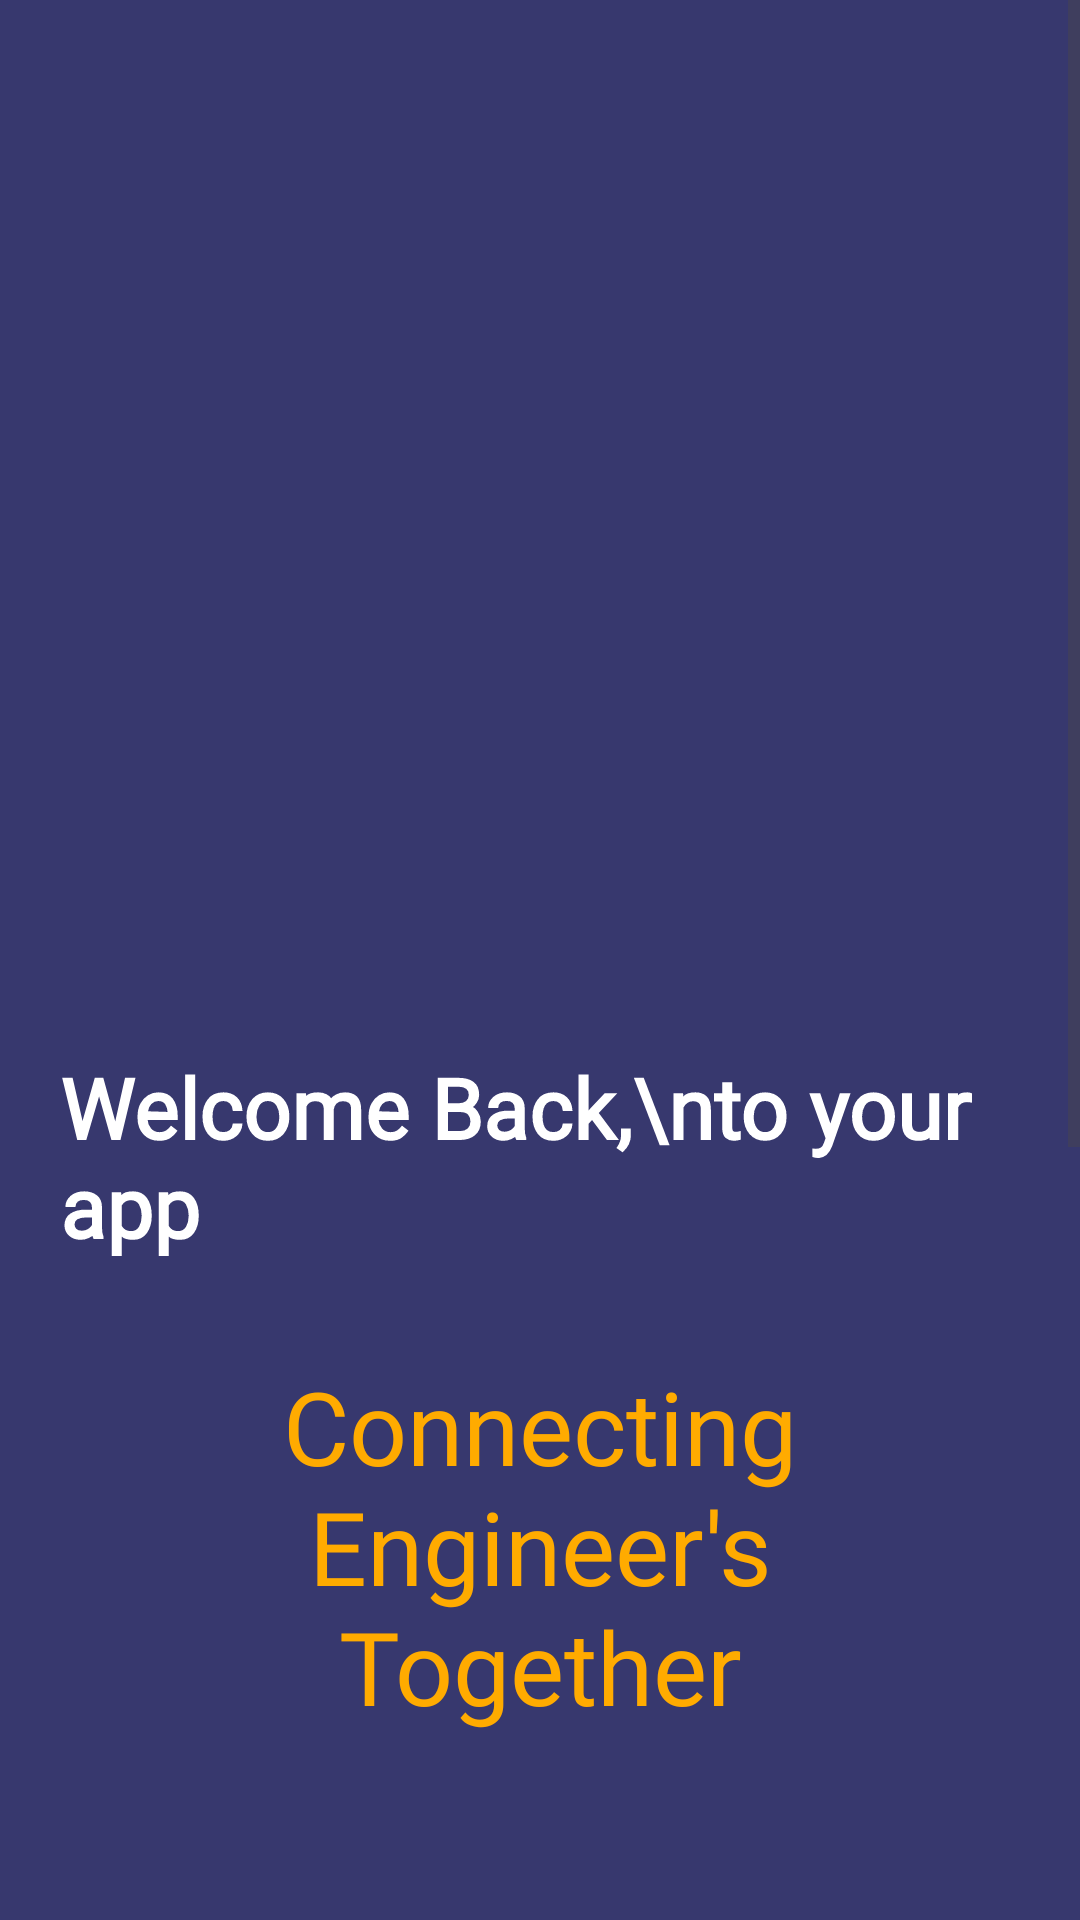

Layout XML and referenced resources for this Android screen:
<!-- AndroidManifest.xml: application theme Theme.DiplomaHelper -->
<!-- res/layout/activity_start2.xml -->
<?xml version="1.0" encoding="utf-8"?>
<ScrollView xmlns:android="http://schemas.android.com/apk/res/android"
    xmlns:app="http://schemas.android.com/apk/res-auto"
    android:layout_width="match_parent"
    android:layout_height="match_parent"
    android:background="#37386e">

    <androidx.constraintlayout.widget.ConstraintLayout
        android:layout_width="match_parent"
        android:layout_height="match_parent"
        android:background="#37386e">

        <ImageView
            android:id="@+id/imageView4"
            android:layout_width="400dp"
            android:layout_height="400dp"
            android:layout_marginTop="-70dp"
            app:layout_constraintStart_toStartOf="parent"
            app:layout_constraintTop_toTopOf="parent"
            app:srcCompat="@drawable/logo_3" />

        <com.google.android.material.textview.MaterialTextView

            android:id="@+id/textView2"
            android:layout_width="match_parent"
            android:layout_height="wrap_content"
            android:layout_margin="20dp"
            android:fontFamily="@font/josefinsans_bold"
            android:rotationX="360"
            app:fontFamily="@font/akronim"
            android:text="Welcome Back,\nto your app"
            android:textColor="@color/white"
            android:textSize="28sp"
            android:textStyle="bold"
            app:layout_constraintEnd_toEndOf="parent"
            app:layout_constraintStart_toStartOf="parent"
            app:layout_constraintTop_toBottomOf="@+id/imageView4" />

        <com.google.android.material.textview.MaterialTextView

            android:id="@+id/textView9"
            android:layout_width="0dp"
            android:layout_height="wrap_content"
            android:layout_margin="32dp"
            android:fontFamily="@font/josefinsans_bold"
            android:text="Connecting Engineer&apos;s Together"
            android:textAlignment="center"
            android:textColor="@color/yellow"
            android:textIsSelectable="false"
            android:textSize="34sp"
            app:fontFamily="@font/akronim"
            app:layout_constraintEnd_toEndOf="parent"
            app:layout_constraintStart_toStartOf="parent"
            app:layout_constraintTop_toBottomOf="@+id/textView2" />

        <ImageView
            android:id="@+id/activity_start2_iv1"
            android:layout_width="250dp"
            android:layout_height="200dp"
            android:layout_marginBottom="20dp"
            android:background="@drawable/logo_banner"
            android:tint="@color/black"
            app:layout_constraintEnd_toEndOf="parent"
            app:layout_constraintTop_toBottomOf="@+id/textView9" />

        <androidx.constraintlayout.widget.ConstraintLayout
            android:id="@+id/activity_start2_cl1"
            android:layout_width="match_parent"
            android:layout_height="55dp"
            android:layout_margin="32dp"
            android:layout_marginTop="32dp"
            android:background="@drawable/background_button"
            app:layout_constraintEnd_toEndOf="parent"
            app:layout_constraintStart_toStartOf="parent"
            app:layout_constraintTop_toBottomOf="@+id/activity_start2_iv1">

            <com.google.android.material.textview.MaterialTextView

                android:id="@+id/activity_start2_tv1"
                android:layout_width="match_parent"
                android:layout_height="wrap_content"
                android:background="@drawable/background_button"
                android:drawableStart="@drawable/login_icon_1"
                android:drawableTint="@color/yellow"
                android:paddingStart="20dp"
                android:paddingEnd="30dp"
                android:text="Login"
                android:textAlignment="center"
                android:textColor="@color/white"
                android:textSize="20sp"
                android:textStyle="bold"
                app:layout_constraintBottom_toBottomOf="parent"
                app:layout_constraintEnd_toEndOf="parent"
                app:layout_constraintStart_toStartOf="parent"
                app:layout_constraintTop_toTopOf="parent" />
        </androidx.constraintlayout.widget.ConstraintLayout>

        <androidx.constraintlayout.widget.ConstraintLayout
            android:id="@+id/activity_start2_cl2"
            android:layout_width="match_parent"
            android:layout_height="55dp"
            android:layout_margin="32dp"
            android:layout_marginTop="32dp"
            android:background="@drawable/background_button"
            app:layout_constraintEnd_toEndOf="parent"
            app:layout_constraintStart_toStartOf="parent"
            app:layout_constraintTop_toBottomOf="@+id/activity_start2_cl1">

            <com.google.android.material.textview.MaterialTextView

                android:id="@+id/activity_start2_tv2"
                android:layout_width="match_parent"
                android:layout_height="wrap_content"
                android:background="@drawable/background_button"
                android:drawableStart="@drawable/signup_icon_2"
                android:drawableTint="@color/yellow"
                android:paddingStart="20dp"
                android:paddingEnd="30dp"
                android:text="SignUp"
                android:textAlignment="center"
                android:textColor="@color/white"
                android:textSize="20sp"
                android:textStyle="bold"
                app:layout_constraintBottom_toBottomOf="parent"
                app:layout_constraintEnd_toEndOf="parent"
                app:layout_constraintStart_toStartOf="parent"
                app:layout_constraintTop_toTopOf="parent" />
        </androidx.constraintlayout.widget.ConstraintLayout>

        <androidx.constraintlayout.widget.ConstraintLayout
            android:id="@+id/activity_start2_cl3"
            android:layout_width="match_parent"
            android:layout_height="55dp"
            android:layout_margin="32dp"
            android:layout_marginTop="32dp"
            android:background="@drawable/background_button"
            app:layout_constraintBottom_toBottomOf="parent"
            app:layout_constraintEnd_toEndOf="parent"
            app:layout_constraintStart_toStartOf="parent"
            app:layout_constraintTop_toBottomOf="@+id/activity_start2_cl2">

            <com.google.android.material.textview.MaterialTextView

                android:id="@+id/activity_start2_tv3"
                android:layout_width="match_parent"
                android:layout_height="wrap_content"
                android:background="@drawable/background_button"
                android:drawableStart="@drawable/smartphone_icon"
                android:drawableTint="@color/yellow"
                android:paddingStart="20dp"
                android:text="Continue with phone"
                android:textAlignment="center"
                android:textColor="@color/white"
                android:textSize="20sp"
                android:textStyle="bold"
                app:layout_constraintBottom_toBottomOf="parent"
                app:layout_constraintEnd_toEndOf="parent"
                app:layout_constraintStart_toStartOf="parent"
                app:layout_constraintTop_toTopOf="parent" />
        </androidx.constraintlayout.widget.ConstraintLayout>
    </androidx.constraintlayout.widget.ConstraintLayout>
</ScrollView>
<!-- resources referenced by this layout -->
<resources>
  <color name="black">#cb000000</color>
  <color name="white">#ffffffff</color>
  <color name="yellow">#ffab00</color>
  <!-- drawable background_button (drawable) -->
  <?xml version="1.0" encoding="utf-8"?>
  <shape xmlns:android="http://schemas.android.com/apk/res/android"
      android:shape="rectangle">
      <solid android:color="#7164ff" />
      <corners android:radius="18dp" />
  </shape>
  <!-- drawable login_icon_1 (drawable) -->
  <?xml version="1.0" encoding="utf-8"?>
  <vector xmlns:android="http://schemas.android.com/apk/res/android"
      android:tint="?attr/colorControlNormal"
      android:height="32dp"
      android:width="32dp"
      android:autoMirrored="true"
      android:viewportWidth="960"
      android:viewportHeight="960">
      <path android:fillColor="@android:color/white" android:pathData="M380,220Q347,220 323.5,196.5Q300,173 300,140Q300,107 323.5,83.5Q347,60 380,60Q413,60 436.5,83.5Q460,107 460,140Q460,173 436.5,196.5Q413,220 380,220ZM120,920L230,356L160,386L160,520L80,520L80,332L290,246Q317,235 345,243.5Q373,252 388,278L426,342Q453,386 498.5,413Q544,440 600,440L600,520Q534,520 477.5,492Q421,464 382,416L358,536L440,618L440,920L360,920L360,680L274,600L204,920L120,920ZM670,920L670,360L520,360L520,80L880,80L880,360L730,360L730,920L670,920ZM721,319L820,220L721,121L678,164L704,190L580,190L580,250L704,250L678,276L721,319Z"/>
  </vector>
  <!-- drawable signup_icon_2 (drawable) -->
  <?xml version="1.0" encoding="utf-8"?>
  <vector xmlns:android="http://schemas.android.com/apk/res/android" xmlns:app="http://schemas.android.com/apk/res-auto" xmlns:aapt="http://schemas.android.com/aapt" android:tint="?attr/colorControlNormal" android:height="24dp" android:width="24dp" android:autoMirrored="true" android:viewportWidth="960" android:viewportHeight="960">
      <path android:fillColor="@android:color/white" android:pathData="M480,840L480,760L760,760Q760,760 760,760Q760,760 760,760L760,200Q760,200 760,200Q760,200 760,200L480,200L480,120L760,120Q793,120 816.5,143.5Q840,167 840,200L840,760Q840,793 816.5,816.5Q793,840 760,840L480,840ZM400,680L345,622L447,520L120,520L120,440L447,440L345,338L400,280L600,480L400,680Z"/>
  </vector>
  <style name="Theme.DiplomaHelper" parent="Base.Theme.DiplomaHelper" />
  <style name="Base.Theme.DiplomaHelper" parent="Theme.Material3.DayNight.NoActionBar">
          <item name="colorPrimary">@color/colorPrimary</item>
          <item name="colorPrimaryVariant">@color/red</item>
          <item name="android:statusBarColor">?attr/colorPrimary</item>
          
          <item name="colorAccent">@color/red</item>
          <item name="android:textColorHighlight">@color/red</item>
          
          
      </style>
  <color name="colorPrimary">@color/primary_color</color>
  <color name="red">#dd2c00</color>
  <color name="primary_color">#37386e</color>
</resources>
